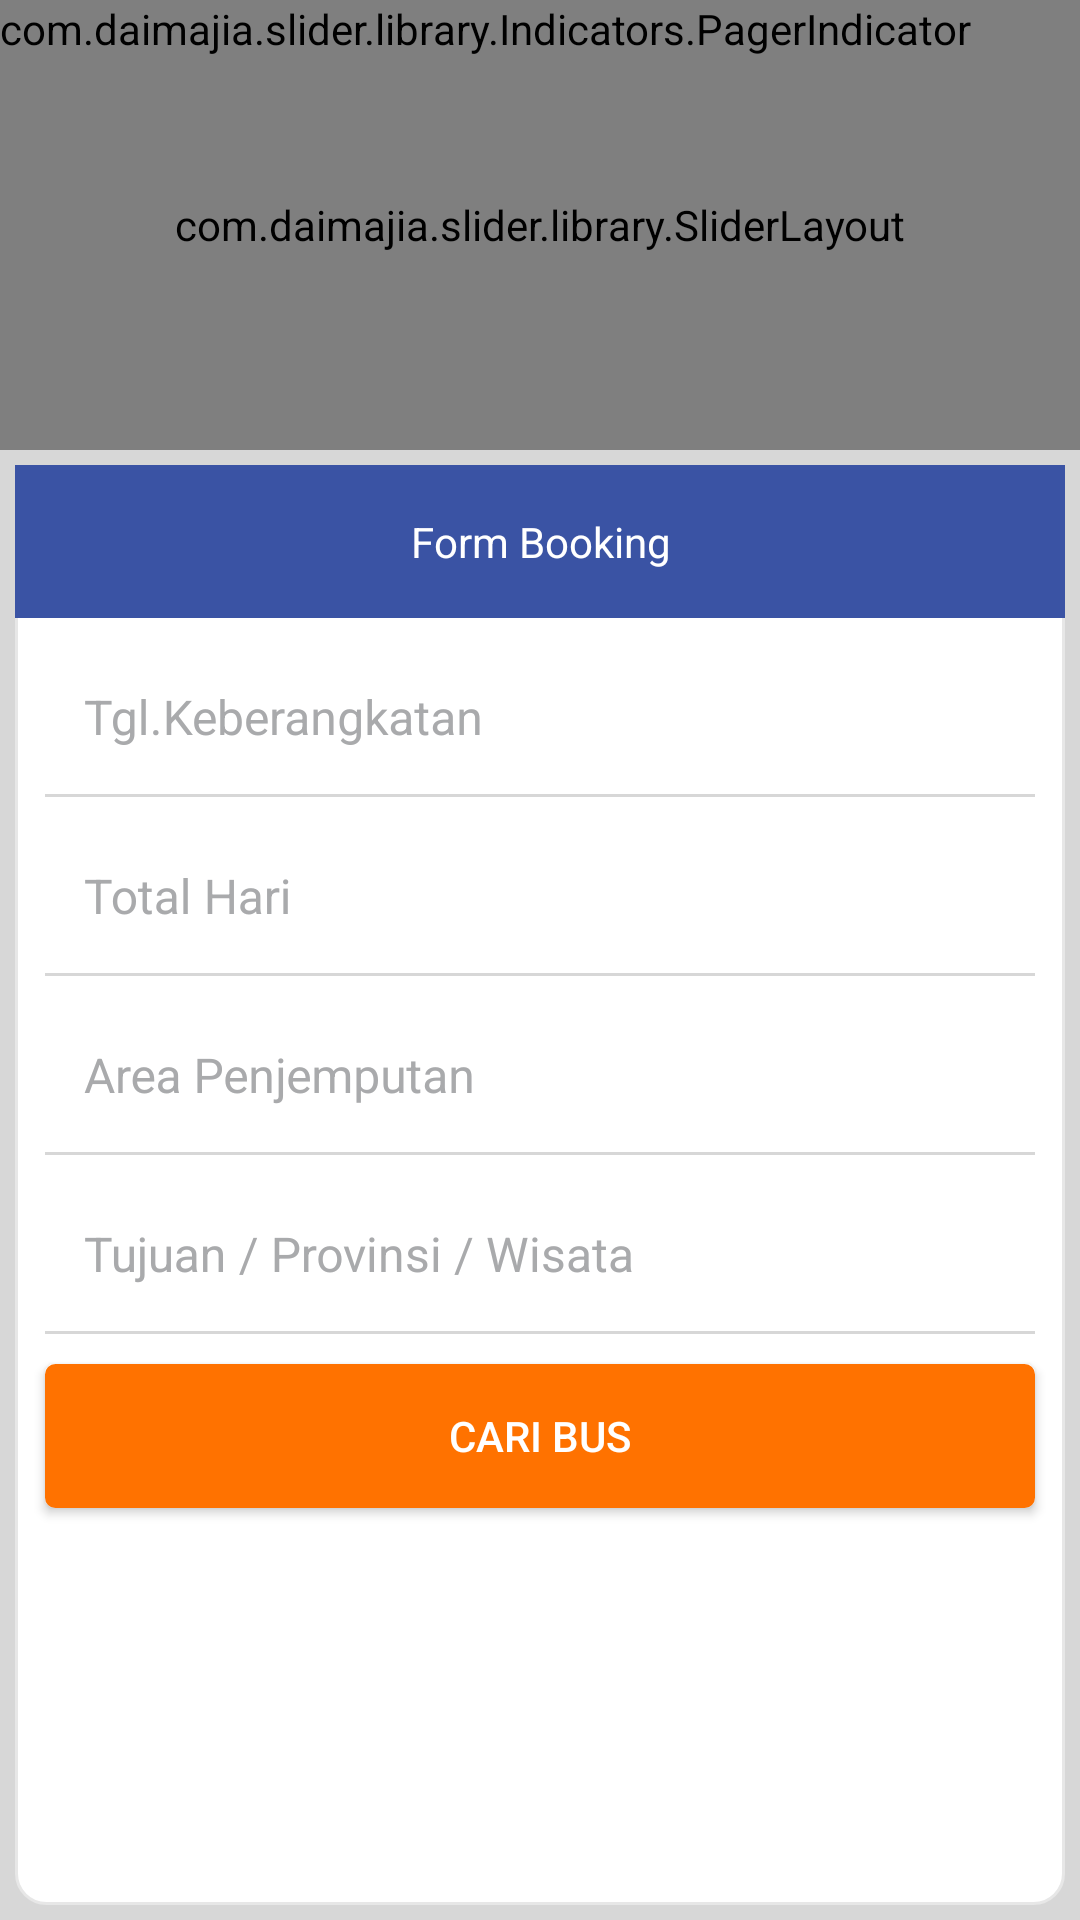

Write the Android layout XML for this screen, with the resource values it uses.
<!-- AndroidManifest.xml: application theme AppTheme -->
<!-- res/layout/fragment_home.xml -->
<RelativeLayout xmlns:android="http://schemas.android.com/apk/res/android"
    xmlns:tools="http://schemas.android.com/tools"
    android:layout_width="match_parent"
    android:layout_height="match_parent"
    xmlns:custom="http://schemas.android.com/apk/res-auto"
    tools:context="id.co.vileo.my_bus.Fragment.HomeFragment">

    <RelativeLayout
        android:id="@+id/slide_design"
        android:layout_width="match_parent"
        android:layout_height="wrap_content">
        <com.daimajia.slider.library.SliderLayout
            android:id="@+id/slider"
            android:layout_width="match_parent"
            android:layout_height="150dp"
            custom:pager_animation="Accordion"
            custom:indicator_visibility="visible"
            custom:pager_animation_span="1100"
            custom:auto_cycle="true" />

        <com.daimajia.slider.library.Indicators.PagerIndicator
            android:id="@+id/custom_indicator"
            android:layout_width="wrap_content"
            android:layout_height="wrap_content"
            android:gravity="center" />
    </RelativeLayout>

    <RelativeLayout
        android:layout_below="@+id/slide_design"
        android:layout_width="match_parent"
        android:background="@color/colorGray"
        android:layout_height="match_parent">
        <RelativeLayout
            android:layout_width="match_parent"
            android:layout_height="match_parent"
            android:background="@drawable/relative_layout_bottom_border_shadow"
            android:layout_margin="5dp">

            <LinearLayout
                android:id="@+id/linear"
                android:layout_width="match_parent"
                android:layout_height="wrap_content"
                android:orientation="vertical">

                <TextView
                    android:id="@+id/head"
                    android:layout_width="match_parent"
                    android:layout_height="wrap_content"
                    android:text="@string/form_booking"
                    android:textColor="@color/colorWhite"
                    android:textSize="14dp"
                    android:padding="16dp"
                    android:background="@color/colorPrimary"
                    android:gravity="center" />

                <ScrollView
                        android:layout_width="match_parent"
                        android:layout_height="match_parent">

                    <LinearLayout
                        android:id="@+id/linear2"
                        android:layout_width="match_parent"
                        android:layout_height="wrap_content"
                        android:orientation="vertical">

                        <android.support.design.widget.TextInputLayout
                            android:id="@+id/date_from"
                            android:layout_width="match_parent"
                            android:layout_height="wrap_content"
                            android:textColorHint="@color/colorhint"
                            android:textColor="@color/colortext">

                            <EditText
                                android:id="@+id/date_departure"
                                android:textSize="16dp"
                                android:layout_width="match_parent"
                                android:layout_height="wrap_content"
                                android:hint="@string/date_of_departure"
                                android:layout_marginLeft="10dp"
                                android:layout_marginRight="10dp"
                                android:layout_marginTop="5dp"
                                android:textColorHint="@color/colorhint"
                                android:textColor="@color/colortext"
                                android:maxLength="12"
                                android:padding="13dp"
                                android:gravity="left"
                                android:background="#0000"
                                android:drawableLeft="@drawable/user"
                                android:drawablePadding="12dp" />

                        </android.support.design.widget.TextInputLayout>

                        <View
                            android:layout_width="match_parent"
                            android:layout_marginLeft="10dp"
                            android:layout_marginRight="10dp"
                            android:layout_height="1dp"
                            android:background="@color/colorGray"/>

                        <android.support.design.widget.TextInputLayout
                            android:id="@+id/total_days"
                            android:layout_width="match_parent"
                            android:layout_height="wrap_content"
                            android:textColorHint="@color/colorhint"
                            android:textColor="@color/colortext">

                            <EditText
                                android:textSize="16dp"
                                android:layout_width="match_parent"
                                android:layout_height="wrap_content"
                                android:hint="@string/total_days"
                                android:layout_marginLeft="10dp"
                                android:layout_marginRight="10dp"
                                android:layout_marginTop="5dp"
                                android:textColorHint="@color/colorhint"
                                android:textColor="@color/colortext"
                                android:maxLength="12"
                                android:padding="13dp"
                                android:gravity="left"
                                android:background="#0000"
                                android:drawableLeft="@drawable/pass"
                                android:drawablePadding="12dp" />

                        </android.support.design.widget.TextInputLayout>

                        <View
                            android:layout_width="match_parent"
                            android:layout_marginLeft="10dp"
                            android:layout_marginRight="10dp"
                            android:layout_height="1dp"
                            android:background="@color/colorGray"/>

                        <android.support.design.widget.TextInputLayout
                            android:id="@+id/pick_up_point_area"
                            android:layout_width="match_parent"
                            android:layout_height="wrap_content"
                            android:textColorHint="@color/colorhint"
                            android:textColor="@color/colortext">

                            <EditText
                                android:textSize="16dp"
                                android:layout_width="match_parent"
                                android:layout_height="wrap_content"
                                android:hint="@string/pick_up_point_area"
                                android:layout_marginLeft="10dp"
                                android:layout_marginRight="10dp"
                                android:layout_marginTop="5dp"
                                android:textColorHint="@color/colorhint"
                                android:textColor="@color/colortext"
                                android:maxLength="12"
                                android:padding="13dp"
                                android:gravity="left"
                                android:background="#0000"
                                android:drawableLeft="@drawable/user"
                                android:drawablePadding="12dp" />

                        </android.support.design.widget.TextInputLayout>

                        <View
                            android:layout_width="match_parent"
                            android:layout_marginLeft="10dp"
                            android:layout_marginRight="10dp"
                            android:layout_height="1dp"
                            android:background="@color/colorGray"/>


                        <android.support.design.widget.TextInputLayout
                            android:id="@+id/destination"
                            android:layout_width="match_parent"
                            android:layout_height="wrap_content"
                            android:textColorHint="@color/colorhint"
                            android:textColor="@color/colortext">

                            <EditText
                                android:textSize="16dp"
                                android:layout_width="match_parent"
                                android:layout_height="wrap_content"
                                android:hint="@string/destination"
                                android:layout_marginLeft="10dp"
                                android:layout_marginRight="10dp"
                                android:layout_marginTop="5dp"
                                android:textColorHint="@color/colorhint"
                                android:textColor="@color/colortext"
                                android:maxLength="12"
                                android:padding="13dp"
                                android:gravity="left"
                                android:background="#0000"
                                android:drawableLeft="@drawable/pass"
                                android:drawablePadding="12dp" />

                        </android.support.design.widget.TextInputLayout>

                        <View
                            android:layout_width="match_parent"
                            android:layout_marginLeft="10dp"
                            android:layout_marginRight="10dp"
                            android:layout_height="1dp"
                            android:background="@color/colorGray"/>

                        <Button
                            android:id="@+id/btn_search"
                            android:layout_marginTop="10dp"
                            android:layout_marginLeft="10dp"
                            android:layout_marginRight="10dp"
                            android:layout_marginBottom="15dp"
                            android:layout_width="match_parent"
                            android:layout_height="wrap_content"
                            android:background="@drawable/btn_default"
                            android:text="@string/search_bus"
                            android:textColor="@color/colorWhite" />

                    </LinearLayout>
                </ScrollView>
            </LinearLayout>
        </RelativeLayout>
    </RelativeLayout>
</RelativeLayout>
<!-- resources referenced by this layout -->
<resources>
  <color name="colorGray">#d7d7d7</color>
  <color name="colorPrimary">#3A53A4</color>
  <color name="colorWhite">#ffffff</color>
  <color name="colorhint">#a9aaac</color>
  <color name="colortext">#100b20</color>
  <!-- drawable btn_default (drawable-hdpi) -->
  <?xml version="1.0" encoding="utf-8"?>
  <selector xmlns:android="http://schemas.android.com/apk/res/android" >
      <item android:state_pressed="true" >
          <shape android:shape="rectangle"  >
              <corners android:radius="3dip" />
              <stroke android:width="1dip" android:color="@color/colorDefaultDark" />
              <solid android:color="@color/colorDefaultDark"/>
          </shape>
      </item>
      <item android:state_focused="true">
          <shape android:shape="rectangle"  >
              <corners android:radius="3dip" />
              <stroke android:width="1dip" android:color="@color/colorDefaultDark" />
              <solid android:color="@color/colorDefaultDark"/>
          </shape>
      </item>
      <item >
          <shape android:shape="rectangle"  >
              <corners android:radius="3dip" />
              <stroke android:width="1dip" android:color="@color/colorDefault" />
              <solid android:color="@color/colorDefault"/>
          </shape>
      </item>
  </selector>
  <!-- drawable relative_layout_bottom_border_shadow (drawable) -->
  <?xml version="1.0" encoding="utf-8"?>
  <selector xmlns:android="http://schemas.android.com/apk/res/android">
      <item>
          <shape android:shape="rectangle">
              
              <solid android:color="#ffffff"/>
              
              <stroke
                  android:color="#e7e7e7"
                  android:width="1dp"
                  />
              
              <corners android:radius="10dp"/>
          </shape>
      </item>
  </selector>
  <string name="date_of_departure">Tgl.Keberangkatan</string>
  <string name="destination">Tujuan / Provinsi / Wisata</string>
  <string name="form_booking">Form Booking</string>
  <string name="pick_up_point_area">Area Penjemputan</string>
  <string name="search_bus">Cari Bus</string>
  <string name="total_days">Total Hari</string>
  <style name="AppTheme" parent="Theme.AppCompat.Light.DarkActionBar">
          
          <item name="colorPrimary">@color/colorPrimary</item>
          <item name="colorPrimaryDark">@color/colorDefault</item>
          <item name="colorAccent">@color/colorPrimary</item>
          <item name="actionMenuTextColor">@color/colorWhite</item>
      </style>
  <color name="colorDefaultDark">#9c5319</color>
  <color name="colorDefault">#FF7200</color>
</resources>
